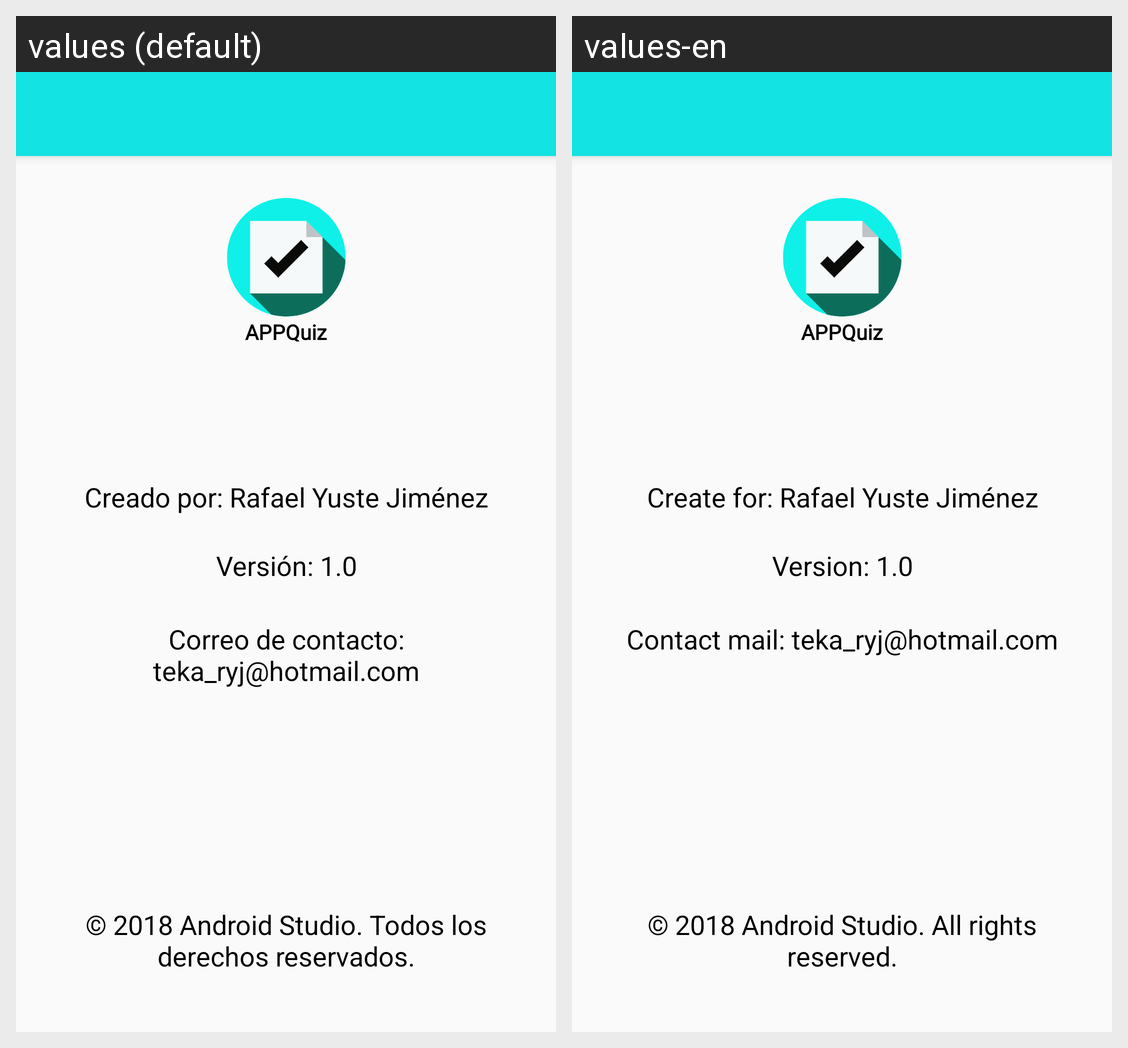

Strings drawn on this Android screen and how each of the app's shown locales translates them:
Android screen res/layout/activity_acercade.xml rendered under 2 locales, left to right: values (default), values-en. Device: Nexus 5 (rendered at 1080×1920; each locale shown at half size, 540×960, under a caption strip naming it); theme AppTheme.NoActionBar.
Strings drawn on this screen, with the default value and each locale's value (text and hints the layout hard-codes, and strings that could not be matched under every locale, appear in the picture but are not listed):

creadoPor_AcercaDe
  values: Creado por: Rafael Yuste Jiménez
  values-en: Create for: Rafael Yuste Jiménez

version_AcercaDe
  values: Versión: 1.0
  values-en: Version: 1.0

derechos_AcercaDe
  values: © 2018 Android Studio. Todos los derechos reservados.
  values-en: © 2018 Android Studio. All rights reserved.

eMail_AcercaDe
  values: Correo de contacto: teka_ryj@hotmail.com
  values-en: Contact mail: teka_ryj@hotmail.com

appQuiz_AcercaDe
  values: APPQuiz
  values-en: APPQuiz
